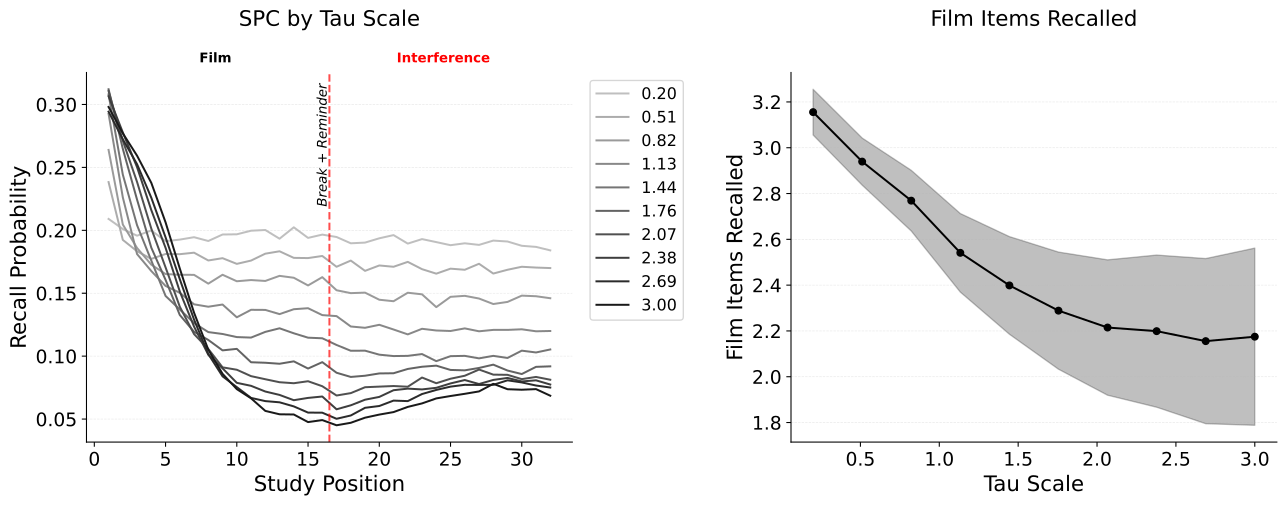

Source data for this figure (header and first rows):
value, mean, ci_lower, ci_upper
0.2, 3.155, 3.056, 3.255
0.5111, 2.939, 2.837, 3.042
0.8222, 2.769, 2.636, 2.901
1.133, 2.541, 2.37, 2.713
1.444, 2.399, 2.186, 2.612
1.756, 2.288, 2.033, 2.544
2.067, 2.215, 1.919, 2.51
2.378, 2.199, 1.867, 2.531
2.689, 2.155, 1.795, 2.516
3.0, 2.175, 1.788, 2.562
